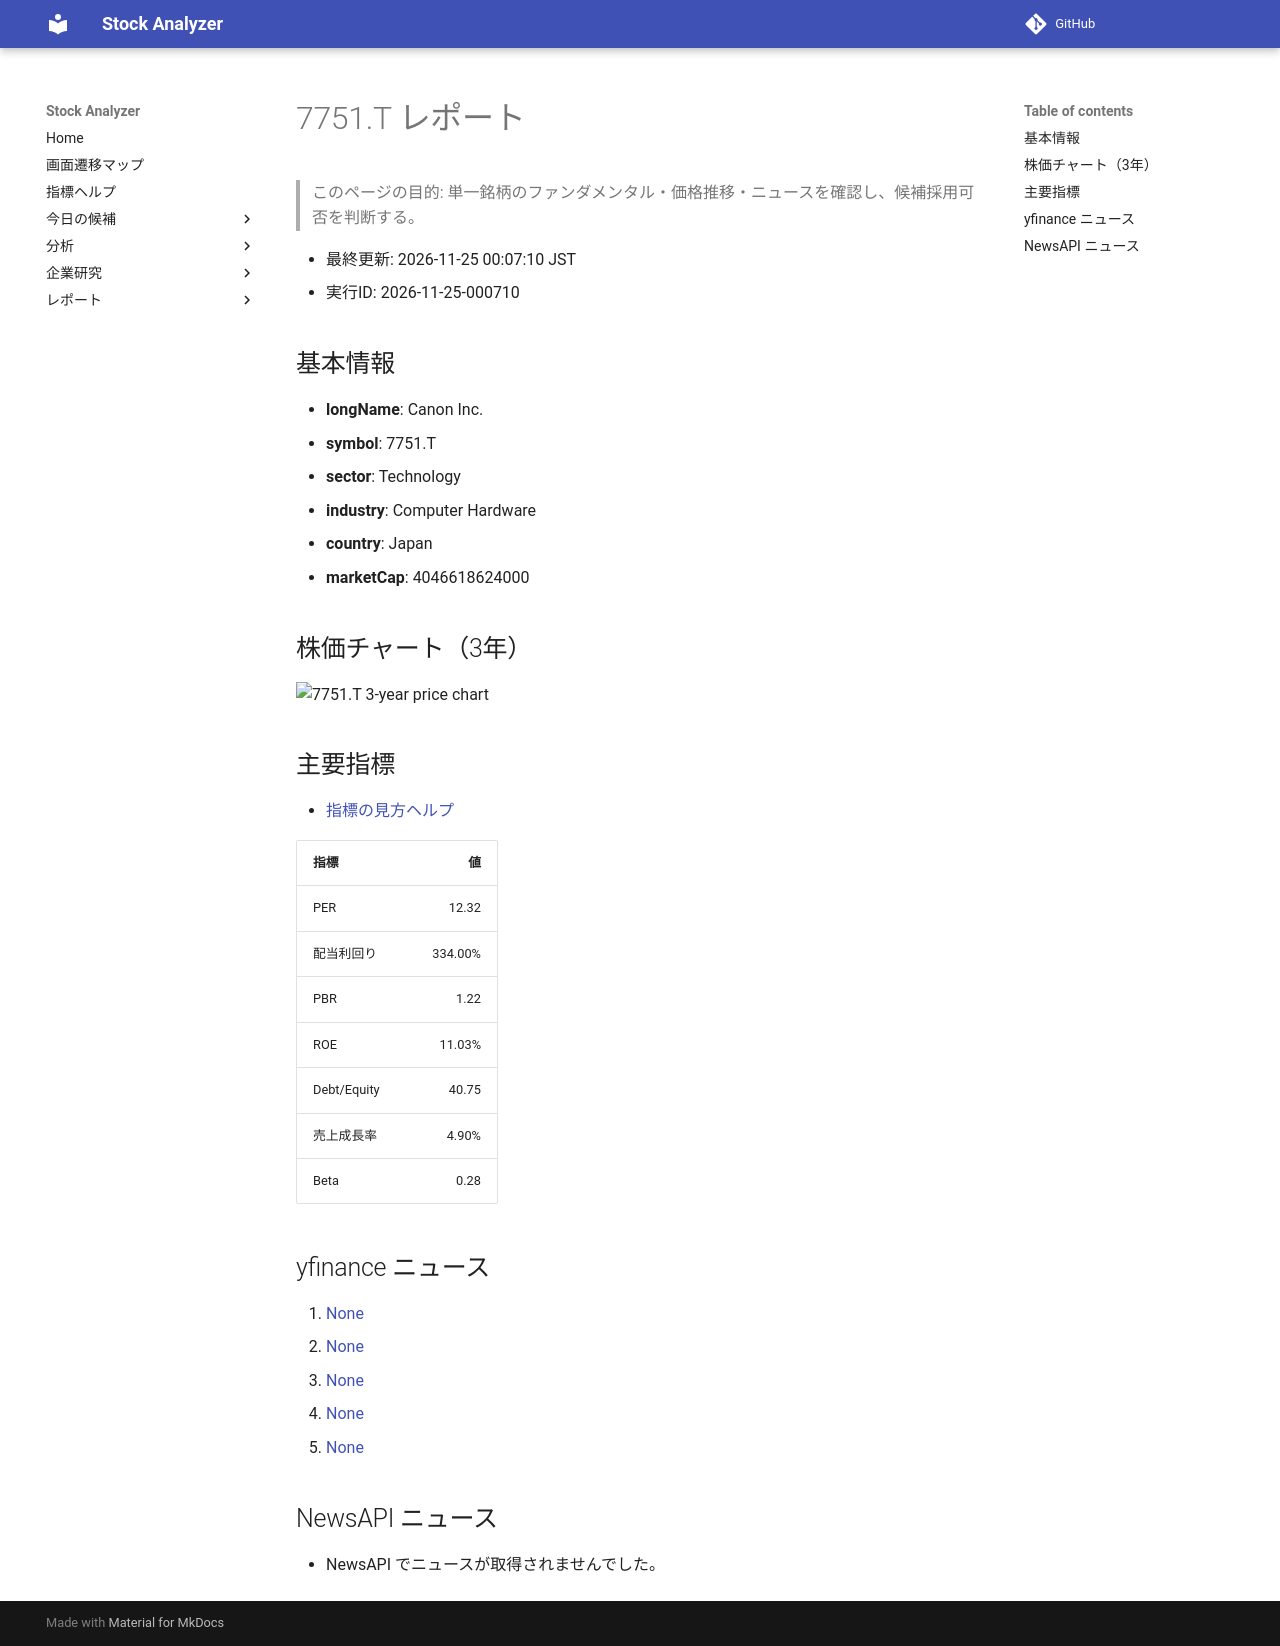

repository: Yumi-note/Making-APP · page: reports/2026-11-25/000710/7751_T/index.html · generator: mkdocs

# 7751.T レポート

> このページの目的: 単一銘柄のファンダメンタル・価格推移・ニュースを確認し、候補採用可否を判断する。

- 最終更新: 2026-11-25 00:07:10 JST
- 実行ID: 2026-11-25-000710

## 基本情報

- **longName**: Canon Inc.
- **symbol**: 7751.T
- **sector**: Technology
- **industry**: Computer Hardware
- **country**: Japan
- **marketCap**: 4046618624000

## 株価チャート（3年）

![7751.T 3-year price chart](7751_T_3y.png)

## 主要指標

- [指標の見方ヘルプ](../../../../indicators.md)

| 指標 | 値 |
|---|---:|
| PER | 12.32 |
| 配当利回り | 334.00% |
| PBR | 1.22 |
| ROE | 11.03% |
| Debt/Equity | 40.75 |
| 売上成長率 | 4.90% |
| Beta | 0.28 |

## yfinance ニュース

1. [None](None)
2. [None](None)
3. [None](None)
4. [None](None)
5. [None](None)

## NewsAPI ニュース

- NewsAPI でニュースが取得されませんでした。
